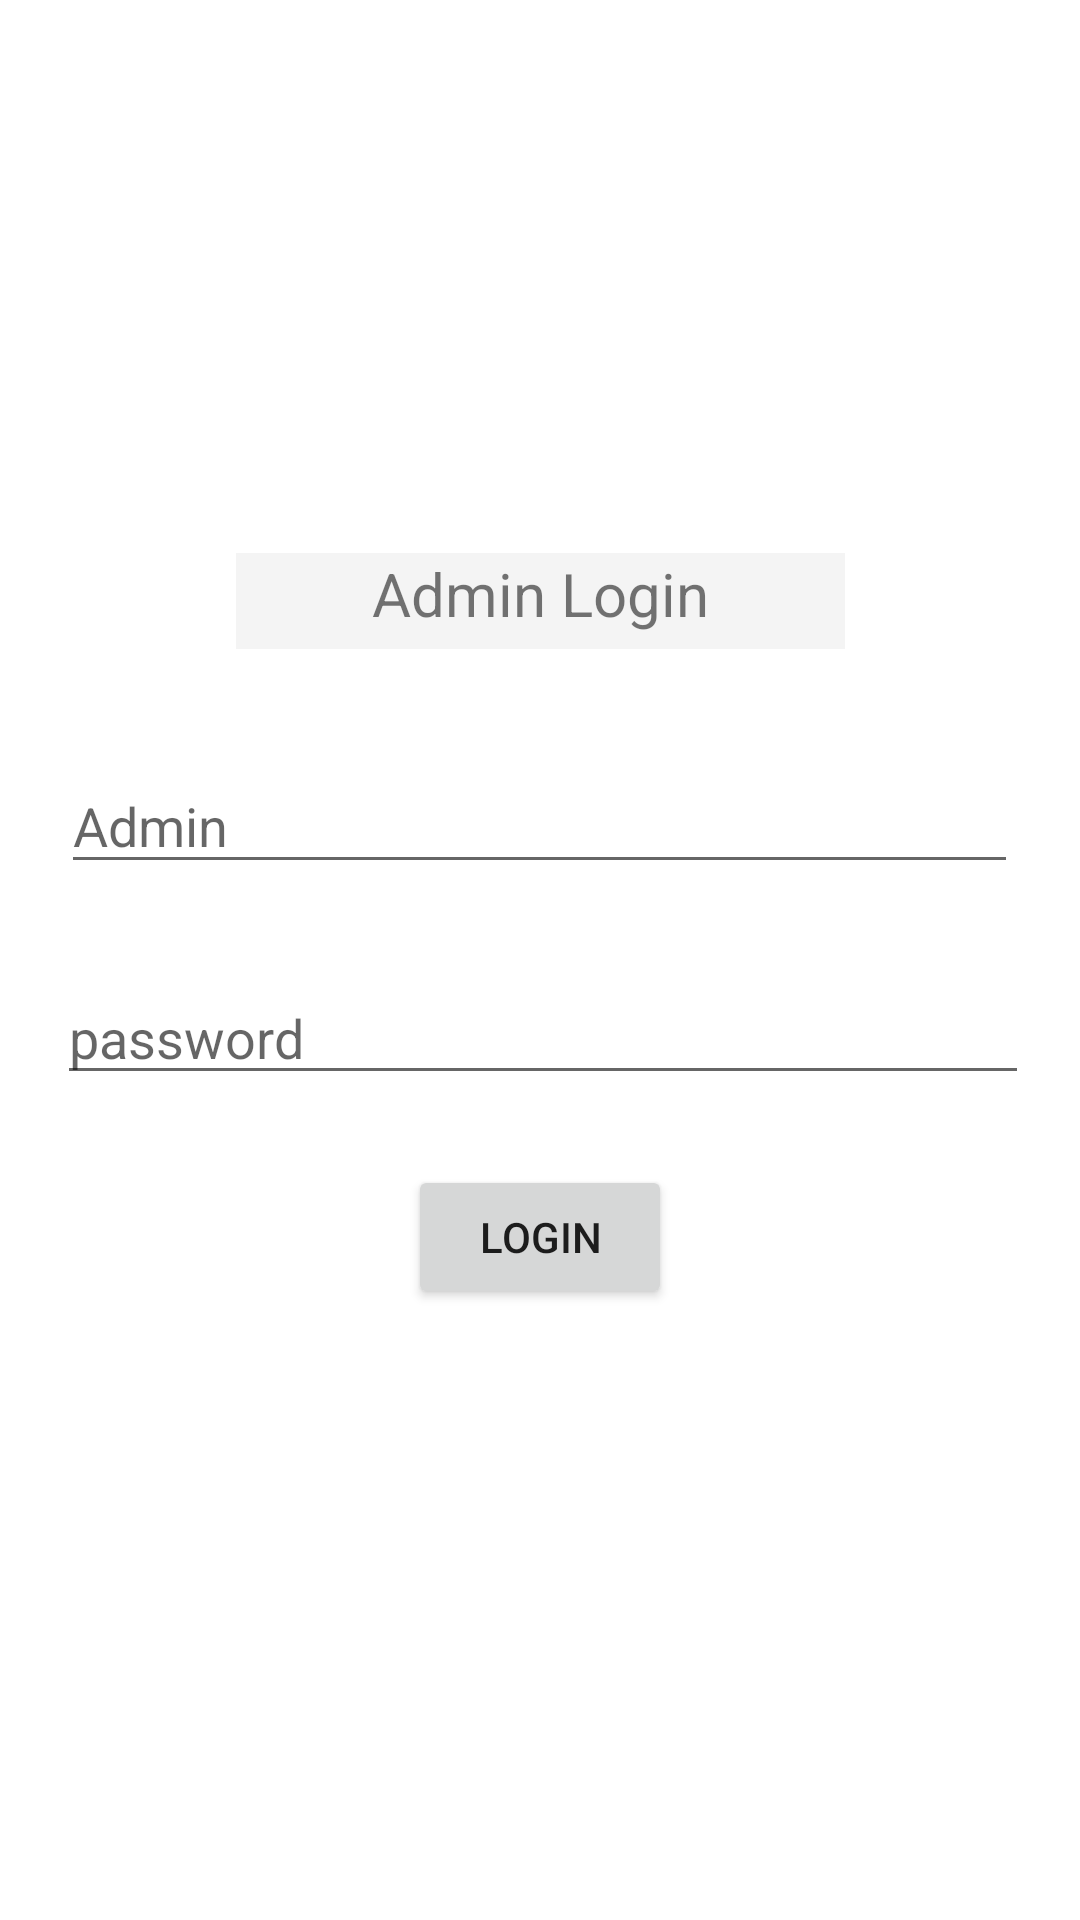

Android layout source for this screen:
<!-- AndroidManifest.xml: application theme Theme.UserStatusOnlineOffline -->
<!-- res/layout/activity_adminlogin.xml -->
<?xml version="1.0" encoding="utf-8"?>
<androidx.constraintlayout.widget.ConstraintLayout xmlns:android="http://schemas.android.com/apk/res/android"
    xmlns:app="http://schemas.android.com/apk/res-auto"
    xmlns:tools="http://schemas.android.com/tools"
    android:layout_width="match_parent"
    android:layout_height="match_parent"
    tools:context=".adminlogin">


    <TextView
        android:id="@+id/textView2"
        android:layout_width="203dp"
        android:layout_height="32dp"
        android:layout_gravity="center_horizontal"
        android:background="#F4F4F4"
        android:gravity="center_horizontal"
        android:text="Admin Login"
        android:textAlignment="center"
        android:textSize="20sp"
        app:layout_constraintBottom_toBottomOf="parent"
        app:layout_constraintEnd_toEndOf="parent"
        app:layout_constraintStart_toStartOf="parent"
        app:layout_constraintTop_toTopOf="parent"
        app:layout_constraintVertical_bias="0.303" />

    <EditText
        android:id="@+id/editTextTextPersonName2"
        android:layout_width="319dp"
        android:layout_height="42dp"
        android:ems="10"
        android:inputType="textPersonName"
        android:hint="Admin"
        app:layout_constraintBottom_toBottomOf="parent"
        app:layout_constraintEnd_toEndOf="parent"
        app:layout_constraintHorizontal_bias="0.497"
        app:layout_constraintStart_toStartOf="parent"
        app:layout_constraintTop_toBottomOf="@+id/textView2"
        app:layout_constraintVertical_bias="0.095" />

    <EditText
        android:id="@+id/editTextTextPassword2"
        android:layout_width="324dp"
        android:layout_height="41dp"
        android:ems="10"
        android:inputType="textPassword"
        android:hint="password"
        app:layout_constraintBottom_toBottomOf="parent"
        app:layout_constraintEnd_toEndOf="parent"
        app:layout_constraintHorizontal_bias="0.528"
        app:layout_constraintStart_toStartOf="parent"
        app:layout_constraintTop_toBottomOf="@+id/editTextTextPersonName2"
        app:layout_constraintVertical_bias="0.096" />

    <Button
        android:id="@+id/button"
        android:layout_width="wrap_content"
        android:layout_height="wrap_content"
        android:text="login"
        app:layout_constraintBottom_toBottomOf="parent"
        app:layout_constraintEnd_toEndOf="parent"
        app:layout_constraintStart_toStartOf="parent"
        app:layout_constraintTop_toBottomOf="@+id/editTextTextPassword2"
        app:layout_constraintVertical_bias="0.103" />
</androidx.constraintlayout.widget.ConstraintLayout>
<!-- resources referenced by this layout -->
<resources>
  <style name="Theme.UserStatusOnlineOffline" parent="Theme.MaterialComponents.DayNight.DarkActionBar">
          
          <item name="colorPrimary">@color/purple_500</item>
          <item name="colorPrimaryVariant">@color/purple_700</item>
          <item name="colorOnPrimary">@color/white</item>
          
          <item name="colorSecondary">@color/teal_200</item>
          <item name="colorSecondaryVariant">@color/teal_700</item>
          <item name="colorOnSecondary">@color/black</item>
          
          <item name="android:statusBarColor" tools:targetApi="l">?attr/colorPrimaryVariant</item>
          
      </style>
  <!-- not gathered from this repository: default colours our renderer supplied (Android Studio template values) -->
  <color name="purple_500">#FF6200EE</color>
  <color name="purple_700">#FF3700B3</color>
  <color name="teal_200">#FF03DAC5</color>
  <color name="teal_700">#FF018786</color>
  <color name="black">#FF000000</color>
  <color name="white">#FFFFFFFF</color>
</resources>
